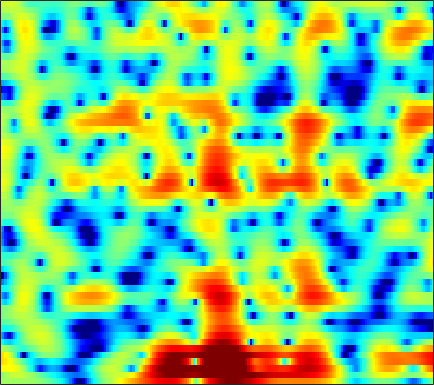

Data behind this chart, as committed beside it:
1.0723, 1.0325, 1.0055, 0.99926, 1.0017, 1.0082, 1.0287, 1.0458, 1.0666, 1.0812, 1.0838, 1.0707, 1.0316, 0.9756, 0.90567, 0.78833, 0.63098, 0.48577, 0.26498, 0.014746, -0.28172, -0.53088, -0.91619, -1.3541
-0.3849, 0.3313, 1.114, 1.71, 2.048, 2.372, 2.56, 2.618, 2.595, 2.468, 2.248, 2.027, 1.667, 1.24, 0.8816, 0.3708, -0.163, -0.5658, -1.106, -1.633, -2.151, -2.532, -3.046, -3.583
3.602, 3.951, 4.284, 4.457, 4.48, 4.368, 4.095, 3.785, 3.217, 2.471, 1.542, 0.7036, -0.6313, -2.273, -3.743, -6.091, -8.911, -11.11, -12.92, -12.18, -10.35, -9.141, -8.035, -7.449
5.937, 5.675, 5.237, 4.682, 4.188, 3.42, 2.541, 1.82, 0.802, -0.2329, -1.251, -1.981, -2.948, -3.91, -4.643, -5.609, -6.436, -6.824, -6.905, -6.511, -5.879, -5.419, -4.927, -4.648
5.807, 5.355, 4.583, 3.596, 2.688, 1.195, -0.728, -2.574, -5.885, -10.99, -20.25, -17.6, -10.45, -6.782, -4.99, -3.325, -2.166, -1.507, -0.8161, -0.2976, 0.07896, 0.2646, 0.3722, 0.3525
1.893, 1.539, 1.004, 0.4195, -0.04972, -0.7057, -1.397, -1.899, -2.503, -2.898, -2.981, -2.807, -2.306, -1.621, -1.049, -0.2878, 0.3938, 0.8296, 1.288, 1.601, 1.776, 1.815, 1.737, 1.528
-3.705, -4.488, -5.48, -6.118, -6.199, -5.72, -4.808, -4.023, -2.975, -2.003, -1.114, -0.5081, 0.2303, 0.883, 1.317, 1.817, 2.22, 2.456, 2.67, 2.762, 2.726, 2.616, 2.352, 1.962
-7.029, -8.642, -11.64, -15.24, -15.48, -11.66, -7.981, -5.849, -3.634, -1.936, -0.6115, 0.2025, 1.097, 1.811, 2.24, 2.682, 2.983, 3.123, 3.197, 3.148, 2.977, 2.764, 2.363, 1.823
-4.057, -4.062, -4.037, -3.889, -3.637, -3.104, -2.374, -1.76, -0.9232, -0.1285, 0.5831, 1.049, 1.568, 1.974, 2.203, 2.41, 2.509, 2.515, 2.434, 2.257, 1.978, 1.703, 1.247, 0.6745
-1.94, -1.625, -1.237, -0.8621, -0.582, -0.1951, 0.2045, 0.4938, 0.8569, 1.178, 1.448, 1.608, 1.748, 1.794, 1.769, 1.663, 1.486, 1.308, 1.022, 0.6958, 0.3349, 0.05468, -0.3337, -0.7486
-0.4238, -0.1558, 0.1943, 0.5543, 0.8288, 1.178, 1.502, 1.716, 1.947, 2.098, 2.148, 2.11, 1.946, 1.65, 1.337, 0.8043, 0.1597, -0.3813, -1.134, -1.855, -2.455, -2.773, -2.982, -2.961
-0.2098, -0.1616, 0.04369, 0.4307, 0.8109, 1.393, 1.967, 2.357, 2.776, 3.032, 3.084, 2.973, 2.626, 2.028, 1.403, 0.307, -1.125, -2.439, -4.547, -7.092, -9.856, -11.33, -10.84, -8.453
-4.286, -5.499, -6.087, -4.766, -3.111, -0.9247, 0.8766, 1.942, 2.991, 3.648, 3.942, 3.926, 3.585, 2.875, 2.089, 0.6853, -1.149, -2.82, -5.483, -8.543, -11.6, -13.06, -12.41, -9.653
-6.509, -8.456, -9.749, -7.526, -5.037, -2.131, 0.1173, 1.435, 2.725, 3.562, 4.005, 4.096, 3.879, 3.257, 2.535, 1.208, -0.5901, -2.314, -5.229, -9.154, -15.11, -22, -16.5, -10.2
-4.905, -4.741, -4.176, -3.236, -2.377, -1.099, 0.163, 1.017, 1.979, 2.705, 3.151, 3.303, 3.255, 2.926, 2.492, 1.663, 0.571, -0.4108, -1.879, -3.404, -4.67, -5.173, -5.008, -4.119
-9.68, -8.812, -7.126, -5.281, -3.926, -2.261, -0.8227, 0.08081, 1.075, 1.835, 2.352, 2.575, 2.683, 2.609, 2.434, 2.076, 1.62, 1.25, 0.7442, 0.2787, -0.0727, -0.244, -0.3674, -0.3823
-25.24, -17.11, -10.87, -7.064, -4.949, -2.781, -1.135, -0.1595, 0.8522, 1.553, 1.997, 2.178, 2.24, 2.11, 1.928, 1.619, 1.285, 1.049, 0.8233, 0.7133, 0.7072, 0.7526, 0.8367, 0.8942
-6.446, -5.817, -4.637, -3.281, -2.263, -1.026, -0.001056, 0.6301, 1.293, 1.695, 1.845, 1.798, 1.493, 0.9024, 0.2887, -0.7218, -1.822, -2.522, -2.917, -2.509, -1.566, -0.749, 0.2606, 1.045
-2.318, -2.074, -1.701, -1.212, -0.8152, -0.2784, 0.25, 0.6018, 0.9614, 1.185, 1.199, 1.026, 0.5074, -0.4209, -1.49, -3.634, -7.156, -11.8, -28.93, -11.31, -5.537, -2.98, -0.6577, 0.8974
-2.654, -2.818, -2.959, -2.994, -2.926, -2.675, -2.231, -1.82, -1.265, -0.739, -0.3408, -0.175, -0.1476, -0.3728, -0.7253, -1.37, -2.098, -2.537, -2.681, -2.14, -1.137, -0.2829, 0.7821, 1.657
-5.142, -6.072, -7.417, -8.732, -9.393, -9.32, -8.174, -6.899, -5.101, -3.498, -2.178, -1.362, -0.5158, 0.08042, 0.4056, 0.6993, 0.9038, 1.04, 1.238, 1.473, 1.755, 1.978, 2.244, 2.455
-7.376, -9.11, -12.09, -16.36, -21.67, -25.7, -15.96, -11.84, -7.977, -5.138, -2.995, -1.703, -0.3241, 0.7168, 1.328, 1.939, 2.358, 2.577, 2.758, 2.831, 2.824, 2.765, 2.636, 2.449
-7.973, -9.972, -12.55, -14.18, -14.28, -12.86, -10.53, -8.521, -5.885, -3.589, -1.611, -0.3671, 0.9729, 2.008, 2.588, 3.132, 3.439, 3.522, 3.462, 3.236, 2.854, 2.486, 1.923, 1.303
-6.62, -9.312, -14.6, -20.6, -16.61, -10.81, -7.029, -4.878, -2.533, -0.6254, 0.9321, 1.891, 2.911, 3.652, 4.021, 4.28, 4.275, 4.096, 3.623, 2.884, 1.881, 0.9757, -0.425, -1.928
-2.158, -2.88, -3.635, -3.874, -3.627, -2.785, -1.653, -0.7121, 0.4738, 1.565, 2.497, 3.064, 3.662, 4.031, 4.155, 4.114, 3.794, 3.371, 2.512, 1.279, -0.3851, -1.996, -4.777, -8.599
-0.3117, -0.3368, -0.3181, -0.2305, -0.07176, 0.249, 0.6778, 1.046, 1.569, 2.076, 2.535, 2.824, 3.103, 3.232, 3.221, 3.022, 2.595, 2.106, 1.201, -0.02683, -1.623, -3.08, -5.408, -8.134
0.1671, 0.393, 0.6021, 0.7464, 0.8303, 0.9271, 1.064, 1.178, 1.394, 1.655, 1.929, 2.141, 2.366, 2.516, 2.542, 2.426, 2.138, 1.773, 1.12, 0.2316, -0.885, -1.862, -3.312, -4.88
0.7152, 0.9718, 1.071, 0.9653, 0.7554, 0.385, -0.01664, -0.2303, -0.336, -0.1386, 0.3125, 0.7323, 1.322, 1.826, 2.098, 2.32, 2.328, 2.204, 1.843, 1.296, 0.5807, -0.05825, -1.007, -2.081
1.879, 1.979, 1.716, 0.9763, 0.09739, -1.53, -3.766, -5.58, -7.171, -6.266, -3.929, -2.33, -0.5829, 0.6938, 1.405, 2.077, 2.409, 2.5, 2.344, 1.977, 1.426, 0.9236, 0.2151, -0.4626
3.25, 3.189, 2.713, 1.691, 0.5357, -1.633, -4.677, -7.582, -10.84, -9.201, -5.979, -4.054, -2.078, -0.6007, 0.2753, 1.133, 1.672, 1.831, 1.736, 1.234, 0.2923, -0.6635, -2.134, -3.271
3.864, 3.854, 3.496, 2.792, 1.98, 0.665, -0.9078, -2.107, -3.548, -4.642, -5.287, -5.344, -4.778, -3.631, -2.577, -1.297, -0.2914, 0.1411, 0.3253, -0.124, -1.3, -2.81, -6.252, -13.22
3.193, 3.296, 3.086, 2.502, 1.857, 0.6782, -0.8333, -2.242, -4.484, -7.569, -12.16, -18.17, -19.77, -11.5, -8.106, -5.143, -3.162, -2.104, -1.251, -0.8504, -0.8442, -1.04, -1.39, -1.53
2.656, 2.702, 2.489, 1.931, 1.345, 0.2517, -1.08, -2.316, -4.156, -6.309, -8.335, -9.538, -9.881, -8.859, -7.662, -5.92, -4.38, -3.346, -2.216, -1.312, -0.6297, -0.2374, 0.2089, 0.6458
3.123, 3.061, 2.778, 2.27, 1.706, 0.7538, -0.4441, -1.478, -3.009, -4.579, -6.142, -7.131, -7.99, -8.05, -7.564, -6.366, -4.936, -3.894, -2.582, -1.458, -0.5724, -0.01956, 0.5518, 0.9991
4.097, 4.024, 3.743, 3.262, 2.74, 1.865, 0.709, -0.3211, -2.019, -4.122, -6.835, -9.521, -14.35, -17.14, -13.62, -9.047, -5.912, -4.148, -2.394, -1.108, -0.1909, 0.2962, 0.7168, 0.8953
4.422, 4.395, 4.191, 3.78, 3.377, 2.651, 1.743, 0.9136, -0.4108, -2.024, -3.97, -5.581, -7.62, -8.3, -7.454, -5.489, -3.566, -2.381, -1.121, -0.2679, 0.2717, 0.4497, 0.4249, 0.08074
3.453, 3.434, 3.268, 2.959, 2.652, 2.156, 1.61, 1.17, 0.5774, -0.02457, -0.6128, -0.9741, -1.315, -1.396, -1.274, -0.9584, -0.5028, -0.1831, 0.1637, 0.3514, 0.3356, 0.1776, -0.2757, -1.03
2.026, 1.932, 1.61, 1.138, 0.7019, 0.2071, -0.1182, -0.1915, -0.09037, 0.134, 0.4222, 0.6024, 0.8267, 0.9874, 1.069, 1.135, 1.109, 1.054, 0.8651, 0.6032, 0.2228, -0.1106, -0.6445, -1.286
1.417, 1.149, 0.297, -1.159, -2.594, -4.692, -5.7, -4.925, -2.877, -0.9145, 0.5873, 1.401, 2.139, 2.532, 2.629, 2.543, 2.193, 1.794, 1.119, 0.3214, -0.4746, -1.032, -1.595, -1.942
2.151, 1.788, 0.7304, -1.101, -3.127, -7.014, -9.984, -7.499, -3.208, -0.2666, 1.683, 2.676, 3.474, 3.804, 3.743, 3.289, 2.438, 1.508, -0.07484, -2.058, -4.234, -5.764, -7.035, -6.916
2.215, 1.967, 1.474, 0.8721, 0.4009, -0.03981, -0.0668, 0.2543, 1.037, 1.98, 2.808, 3.281, 3.621, 3.592, 3.3, 2.494, 1.206, -0.1847, -2.67, -6.14, -11.29, -17.38, -32.8, -19.46
1.037, 0.8107, 0.5918, 0.4723, 0.4901, 0.6661, 1.053, 1.448, 2.041, 2.666, 3.188, 3.467, 3.643, 3.51, 3.197, 2.456, 1.273, 0.08701, -1.943, -4.54, -7.604, -10.15, -13.8, -18.71
-2.363, -2.708, -3.039, -3.102, -2.862, -2.155, -1.101, -0.2062, 0.9928, 2.042, 2.897, 3.371, 3.764, 3.875, 3.759, 3.35, 2.63, 1.916, 0.7176, -0.6956, -2.297, -3.53, -5.108, -6.375
-9.114, -9.609, -10.99, -13.04, -13.7, -10.83, -6.893, -4.396, -1.813, 0.1006, 1.516, 2.291, 2.998, 3.391, 3.493, 3.403, 3.105, 2.76, 2.174, 1.494, 0.7749, 0.2487, -0.3825, -0.8407
-13.94, -12.91, -13.02, -14.19, -14.33, -11.57, -7.736, -5.279, -2.703, -0.7718, 0.6333, 1.409, 2.129, 2.538, 2.684, 2.695, 2.55, 2.359, 2.051, 1.707, 1.383, 1.158, 0.9044, 0.7094
-8.092, -7.5, -6.75, -5.988, -5.299, -4.169, -2.863, -1.865, -0.6121, 0.4435, 1.235, 1.661, 1.998, 2.089, 2.02, 1.782, 1.421, 1.124, 0.7543, 0.482, 0.3373, 0.3178, 0.3815, 0.4842
-2.161, -1.905, -1.484, -0.971, -0.5515, 0.06502, 0.7028, 1.162, 1.699, 2.107, 2.337, 2.364, 2.186, 1.751, 1.239, 0.3216, -0.8148, -1.716, -2.775, -3.304, -3.135, -2.656, -1.854, -1.089
0.8501, 0.9817, 1.214, 1.507, 1.756, 2.108, 2.458, 2.691, 2.924, 3.021, 2.945, 2.734, 2.208, 1.339, 0.4074, -1.317, -3.811, -6.47, -11.98, -18.38, -11.67, -8.02, -5.034, -3.213
1.297, 1.274, 1.333, 1.512, 1.709, 2.045, 2.408, 2.663, 2.934, 3.069, 3.021, 2.839, 2.362, 1.579, 0.7687, -0.6412, -2.461, -4.039, -6.125, -7.225, -6.666, -5.641, -4.296, -3.302
-0.3709, -0.782, -1.077, -0.9812, -0.6144, 0.1135, 0.9518, 1.564, 2.26, 2.767, 3.031, 3.077, 2.916, 2.517, 2.073, 1.319, 0.4554, -0.2101, -1.002, -1.583, -1.898, -1.999, -2.017, -2.05
-4.211, -6.128, -8.55, -8.592, -6.72, -3.851, -1.449, -0.02011, 1.449, 2.495, 3.173, 3.456, 3.575, 3.426, 3.165, 2.65, 2.012, 1.483, 0.7762, 0.1203, -0.4387, -0.7854, -1.154, -1.449
-5.679, -8.145, -11.86, -11.99, -8.948, -5.049, -2.068, -0.351, 1.446, 2.721, 3.569, 3.935, 4.109, 3.944, 3.62, 2.961, 2.065, 1.294, 0.1955, -0.8749, -1.794, -2.306, -2.761, -2.929
-4.121, -5.1, -5.752, -5.306, -4.312, -2.463, -0.4722, 0.9165, 2.472, 3.632, 4.38, 4.678, 4.707, 4.328, 3.767, 2.657, 1.108, -0.3357, -2.623, -5.162, -7.367, -8.326, -8.502, -7.971
-5.971, -9.146, -13.62, -9.925, -6.129, -2.329, 0.3855, 1.945, 3.502, 4.58, 5.2, 5.386, 5.254, 4.683, 3.949, 2.498, 0.4506, -1.599, -5.316, -10.89, -21.91, -27.08, -17.86, -16.29
-3.383, -4.808, -5.875, -4.739, -3.007, -0.6455, 1.297, 2.446, 3.599, 4.356, 4.737, 4.783, 4.552, 3.966, 3.301, 2.075, 0.434, -1.075, -3.423, -6.046, -8.59, -10.17, -11.91, -13.8
0.127, -0.03024, -0.03392, 0.2716, 0.6673, 1.318, 1.979, 2.414, 2.854, 3.091, 3.126, 3.016, 2.695, 2.183, 1.671, 0.8464, -0.1433, -0.9794, -2.165, -3.364, -4.507, -5.267, -6.069, -6.543
1.665, 1.68, 1.747, 1.867, 1.989, 2.135, 2.227, 2.228, 2.127, 1.899, 1.56, 1.254, 0.7816, 0.2871, -0.09877, -0.6025, -1.093, -1.463, -1.964, -2.443, -2.887, -3.183, -3.474, -3.629
2.279, 2.406, 2.621, 2.809, 2.894, 2.885, 2.693, 2.41, 1.841, 1.074, 0.1474, -0.5868, -1.481, -2.128, -2.376, -2.473, -2.41, -2.325, -2.238, -2.218, -2.233, -2.264, -2.322, -2.371
